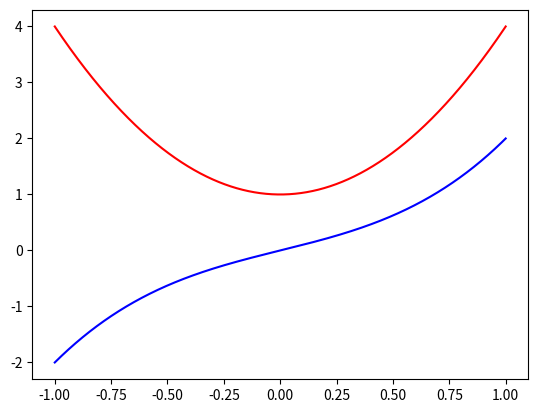

Python code for this plot: (Note: this script raises an exception after producing the figure.)
import numpy as np 
import matplotlib.pyplot as plt 
x = np.linspace(-1,1,10000)
f = 3*x**2 + 1
g = x**3 + x

plt.plot(x,f,"r-")

plt.plot(x,g,"b-")
plt.plot(x,0,"g-")


plt.grid()
plt.show()
